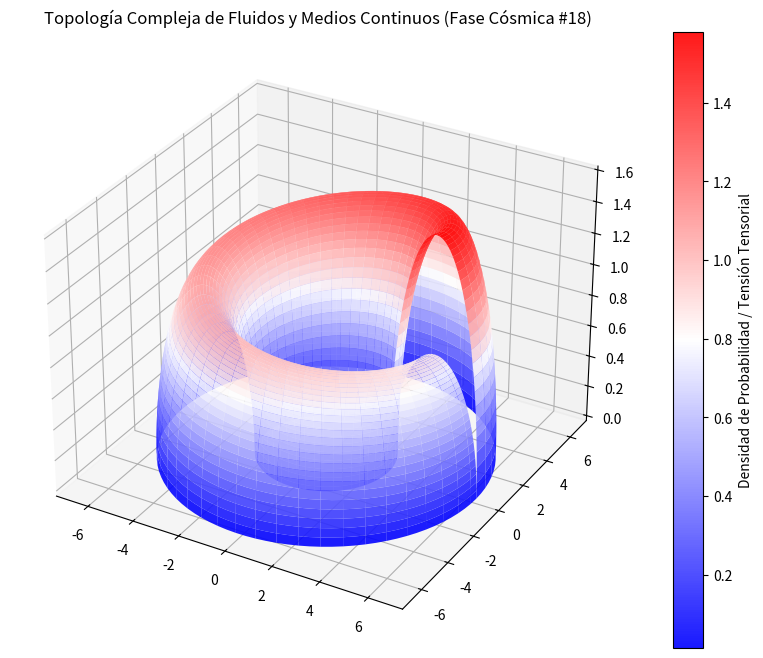

This chart was generated by the following Python code:
%matplotlib inline
# Simulación Cósmica: Fluidos y Medios Continuos - Variante 18
import numpy as np
import matplotlib.pyplot as plt
from mpl_toolkits.mplot3d import Axes3D

# Parámetros Físicos Cuánticos/Relativistas
alpha = 4.6
beta = 1.873
gamma = 1.591

u = np.linspace(0, 2 * np.pi, 100)
v = np.linspace(0, np.pi, 100)
U, V = np.meshgrid(u, v)

# Topología Espacio-Temporal Avanzada (Fase Cósmica)
X = (alpha + beta * np.cos(V)) * np.cos(U)
Y = (alpha + beta * np.cos(V)) * np.sin(U)
Z = gamma * np.sin(V) * np.exp(-U/10)

fig = plt.figure(figsize=(12, 8))
ax = fig.add_subplot(111, projection='3d')
surf = ax.plot_surface(X, Y, Z, cmap='bwr', edgecolor='none', alpha=0.9)

fig.colorbar(surf, ax=ax, label='Densidad de Probabilidad / Tensión Tensorial')
plt.title(r'Topología Compleja de Fluidos y Medios Continuos (Fase Cósmica #18)')
plt.show()
